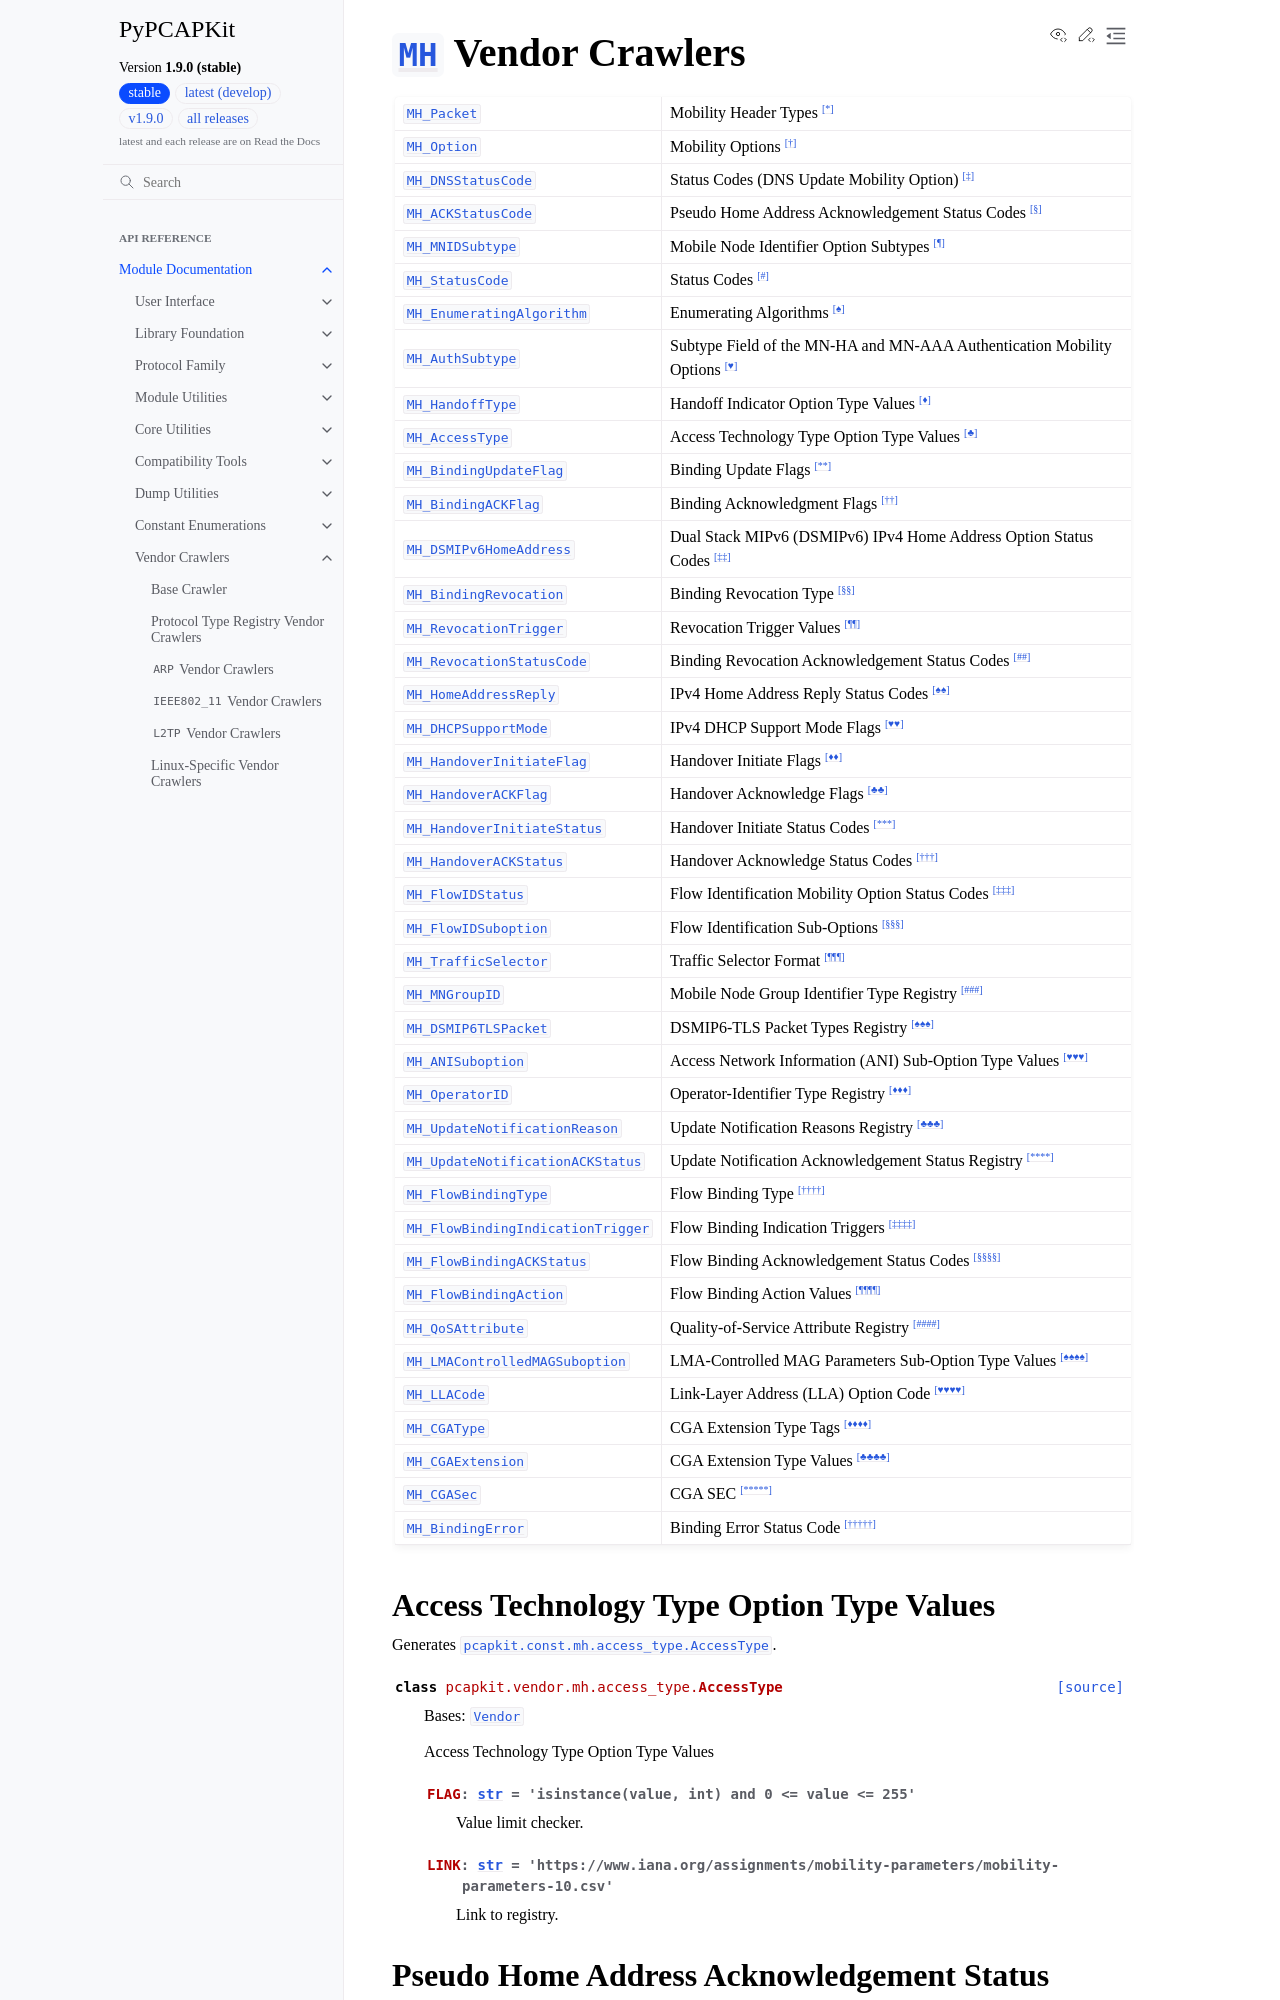

repository: JarryShaw/PyPCAPKit · page: pcapkit/vendor/mh.html · generator: sphinx

=========================================================================
:class:`~pcapkit.protocols.internet.mh.protocol.MH` Vendor Crawlers
=========================================================================

.. module:: pcapkit.vendor.mh

.. list-table::
